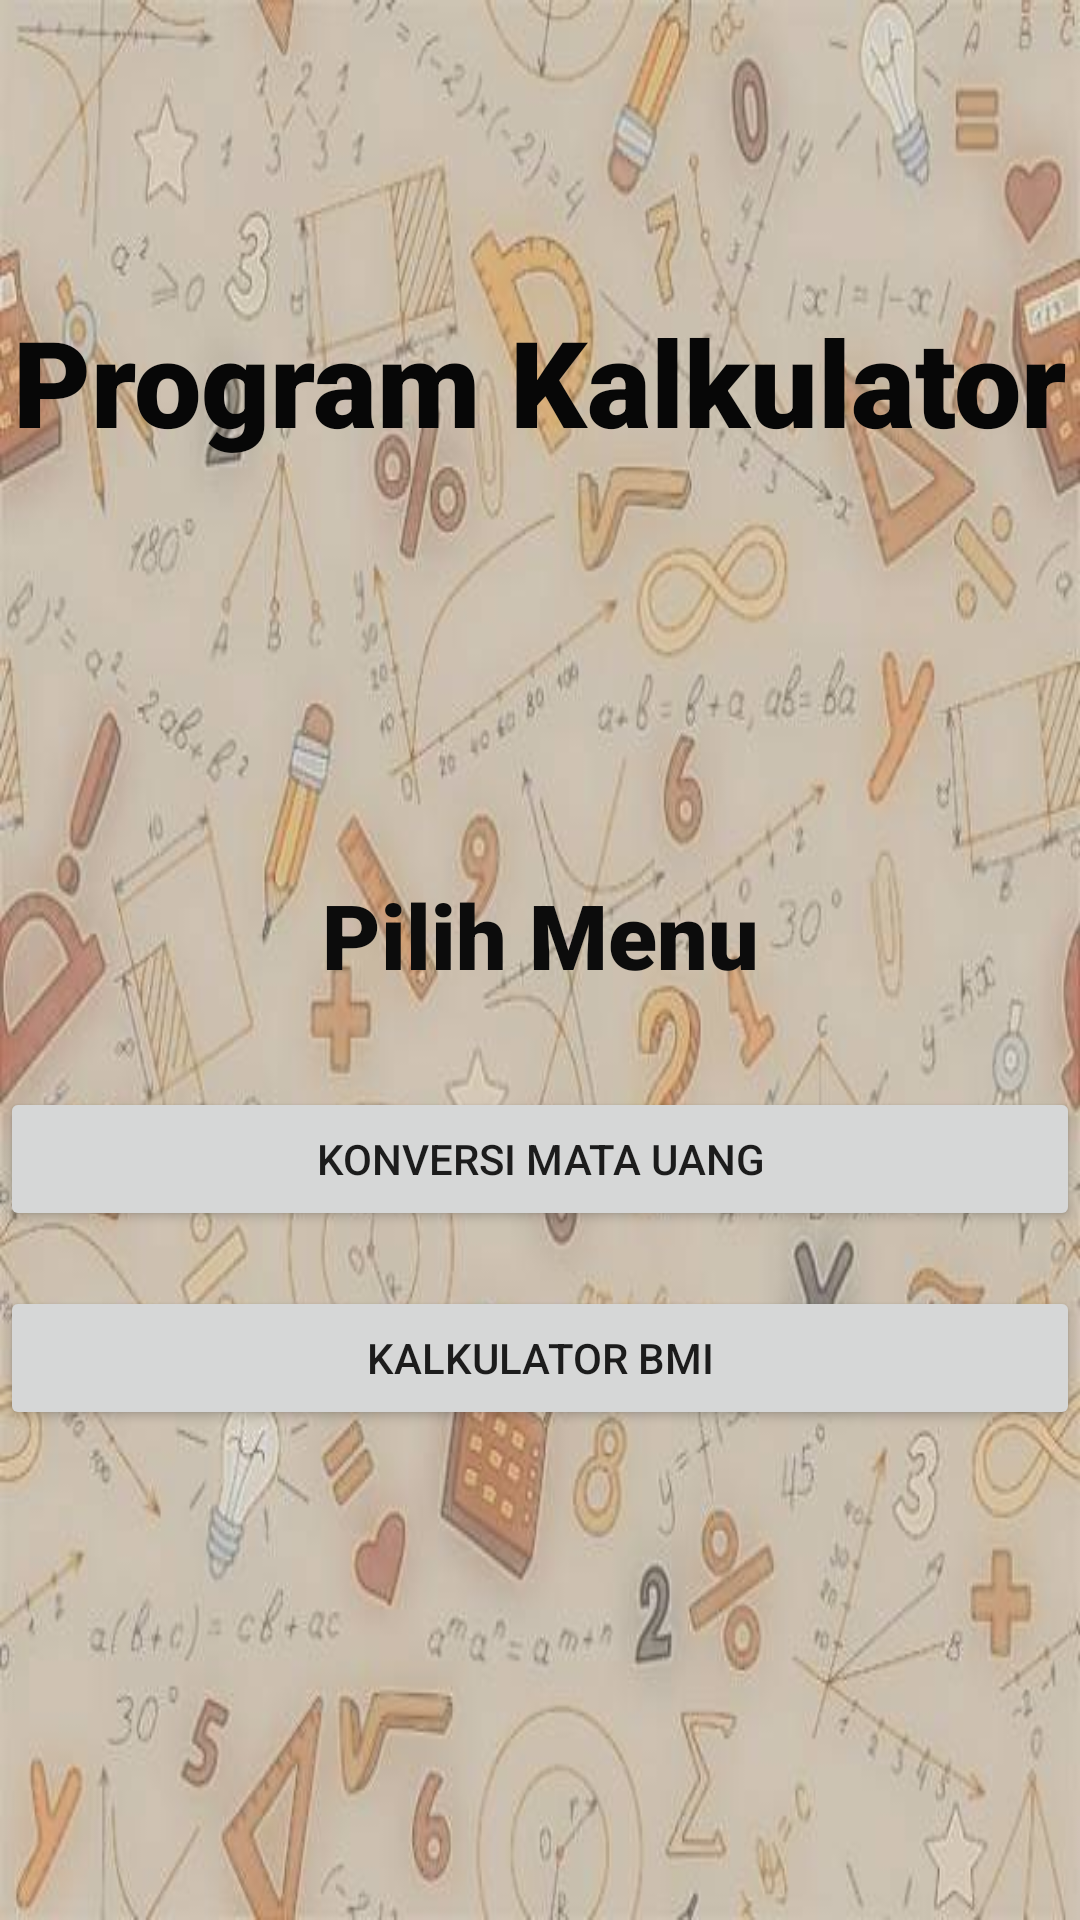

Reconstruct the res/layout file that produces this screen, plus the resources it refers to.
<!-- AndroidManifest.xml: application theme Theme.Kelompok_5 -->
<!-- res/layout/activity_main.xml -->
<?xml version="1.0" encoding="utf-8"?>
<androidx.constraintlayout.widget.ConstraintLayout xmlns:android="http://schemas.android.com/apk/res/android"
    xmlns:app="http://schemas.android.com/apk/res-auto"
    xmlns:tools="http://schemas.android.com/tools"
    android:layout_width="match_parent"
    android:layout_height="match_parent"
    android:background="@drawable/background"
    tools:context=".Kalkulator">

    <TextView
        android:id="@+id/textView"
        android:layout_width="wrap_content"
        android:layout_height="wrap_content"
        android:fontFamily="sans-serif-black"
        android:text="Program Kalkulator"
        android:textColor="#070707"
        android:textFontWeight="1000"
        android:textSize="40dp"
        android:textStyle="bold"
        app:layout_constraintBottom_toBottomOf="parent"
        app:layout_constraintEnd_toEndOf="parent"
        app:layout_constraintStart_toStartOf="parent"
        app:layout_constraintTop_toTopOf="parent"
        app:layout_constraintVertical_bias="0.171" />

    <TextView
        android:id="@+id/txtView"
        android:layout_width="wrap_content"
        android:layout_height="wrap_content"
        android:fontFamily="sans-serif-black"
        android:text="Pilih Menu"
        android:textColor="#0C0C0C"
        android:textFontWeight="1000"
        android:textSize="30dp"
        android:textStyle="bold"
        app:layout_constraintBottom_toBottomOf="parent"
        app:layout_constraintEnd_toEndOf="parent"
        app:layout_constraintStart_toStartOf="parent"
        app:layout_constraintTop_toTopOf="parent"
        app:layout_constraintVertical_bias="0.486" />

    <Button
        android:id="@+id/btn_konvermatauang"
        android:layout_width="match_parent"
        android:layout_height="wrap_content"
        android:layout_gravity="center_horizontal"
        android:onClick="Konversi_Mata_Uang"
        android:orientation="vertical"
        android:text="Konversi Mata Uang"
        app:layout_constraintBottom_toBottomOf="parent"
        app:layout_constraintEnd_toEndOf="parent"
        app:layout_constraintHorizontal_bias="0.0"
        app:layout_constraintStart_toStartOf="parent"
        app:layout_constraintTop_toTopOf="parent"
        app:layout_constraintVertical_bias="0.612" />

    <Button
        android:id="@+id/btn_BMI"
        android:layout_width="match_parent"
        android:layout_height="wrap_content"
        android:layout_gravity="center_horizontal"
        android:onClick="Kalkulator_BMI"
        android:orientation="vertical"
        android:text="Kalkulator BMI"
        app:layout_constraintBottom_toBottomOf="parent"
        app:layout_constraintEnd_toEndOf="parent"
        app:layout_constraintHorizontal_bias="0.0"
        app:layout_constraintStart_toStartOf="parent"
        app:layout_constraintTop_toTopOf="parent"
        app:layout_constraintVertical_bias="0.724" />

</androidx.constraintlayout.widget.ConstraintLayout>
<!-- resources referenced by this layout -->
<resources>
  <!-- drawable background: jpg bitmap (drawable-v24, 40623 bytes) -->
  <style name="Theme.Kelompok_5" parent="Theme.MaterialComponents.DayNight.DarkActionBar">
          
          <item name="colorPrimary">@color/purple_500</item>
          <item name="colorPrimaryVariant">@color/purple_700</item>
          <item name="colorOnPrimary">@color/white</item>
          
          <item name="colorSecondary">@color/teal_200</item>
          <item name="colorSecondaryVariant">@color/teal_700</item>
          <item name="colorOnSecondary">@color/black</item>
          
          <item name="android:statusBarColor" tools:targetApi="l">?attr/colorPrimaryVariant</item>
          
      </style>
  <color name="purple_500">#FF6200EE</color>
  <color name="purple_700">#FF3700B3</color>
  <color name="white">#FFFFFFFF</color>
  <color name="teal_200">#FF03DAC5</color>
  <color name="teal_700">#FF018786</color>
  <color name="black">#FF000000</color>
</resources>
